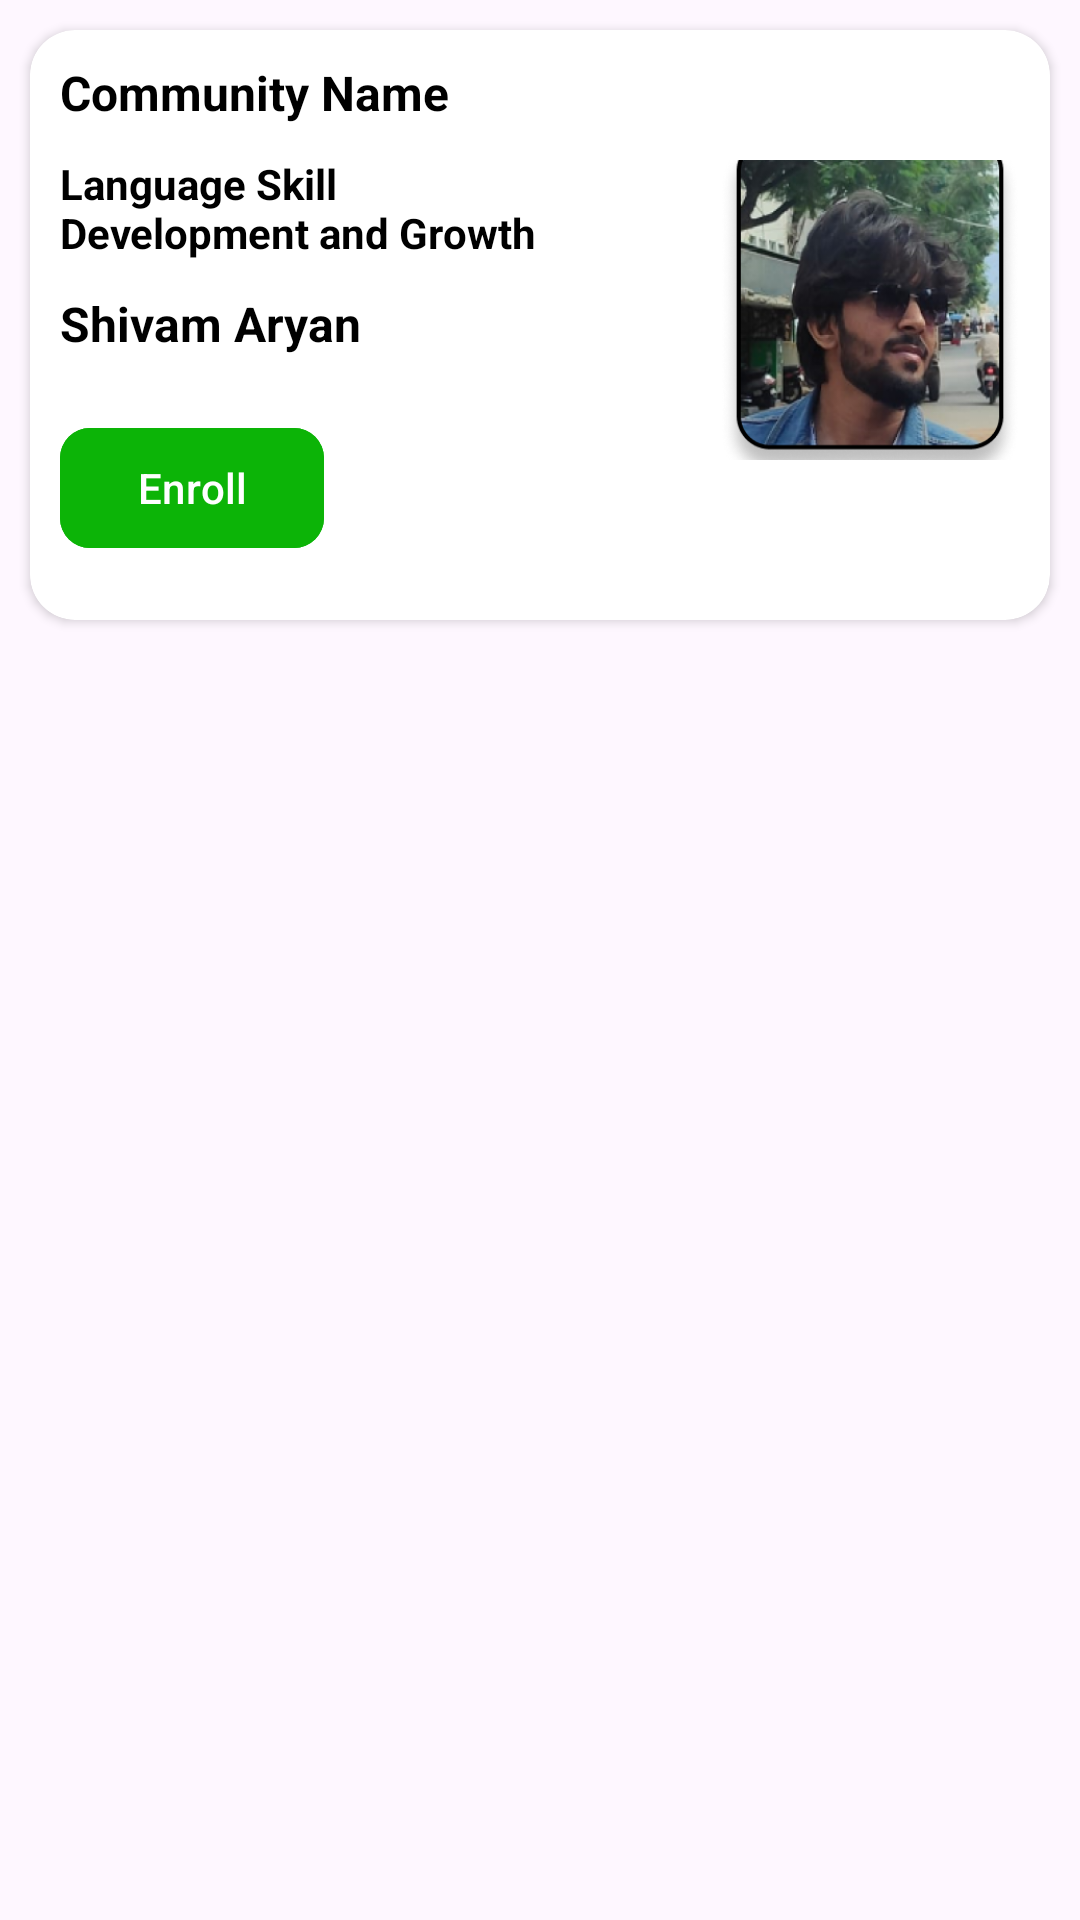

Layout XML and referenced resources for this Android screen:
<!-- AndroidManifest.xml: application theme Theme.GraminShikshaSahyog -->
<!-- res/layout/mentor_item.xml -->
<?xml version="1.0" encoding="utf-8"?>
<androidx.constraintlayout.widget.ConstraintLayout xmlns:android="http://schemas.android.com/apk/res/android"
    android:layout_width="match_parent"
    android:layout_height="wrap_content"
    xmlns:app="http://schemas.android.com/apk/res-auto">

    <androidx.cardview.widget.CardView
        android:id="@+id/card1"
        android:layout_width="match_parent"
        android:layout_height="wrap_content"
        app:cardCornerRadius="15dp"
        android:elevation="10dp"
        android:layout_margin="10dp"
        app:layout_constraintTop_toTopOf="parent"
        app:layout_constraintStart_toStartOf="parent"
        app:layout_constraintEnd_toEndOf="parent">

        <androidx.constraintlayout.widget.ConstraintLayout
            android:layout_width="match_parent"
            android:layout_height="match_parent">

            <TextView
                android:id="@+id/tvCommunityName"
                android:layout_width="wrap_content"
                android:layout_height="wrap_content"
                android:text="Community Name"
                android:textColor="@color/black"
                android:textSize="16sp"
                android:textStyle="bold"
                android:layout_marginStart="10dp"
                android:layout_marginTop="10dp"
                app:layout_constraintTop_toTopOf="parent"
                app:layout_constraintStart_toStartOf="parent"/>

            <TextView
                android:id="@+id/tvDescription"
                android:layout_width="wrap_content"
                android:layout_height="wrap_content"
                android:text="Language Skill Development and Growth"
                android:textColor="@color/black"
                android:textSize="14sp"
                android:ems="10"
                android:textStyle="bold"
                android:layout_marginTop="10dp"
                app:layout_constraintTop_toBottomOf="@id/tvCommunityName"
                app:layout_constraintStart_toStartOf="@id/tvCommunityName"/>

            <TextView
                android:id="@+id/tvAuthor"
                android:layout_width="wrap_content"
                android:layout_height="wrap_content"
                android:text="Shivam Aryan"
                android:textColor="@color/black"
                android:textSize="16sp"
                android:textStyle="bold"
                app:layout_constraintTop_toBottomOf="@id/tvDescription"
                app:layout_constraintStart_toStartOf="@id/tvCommunityName"
                android:layout_marginTop="10dp"/>


            <com.google.android.material.button.MaterialButton
                android:id="@+id/btnEnroll"
                android:layout_width="wrap_content"
                android:layout_height="wrap_content"
                android:layout_marginTop="20dp"
                android:backgroundTint="@color/green"
                android:text="@string/enroll"
                app:cornerRadius="10dp"
                android:textColor="@color/white"
                android:layout_marginBottom="20dp"
                app:layout_constraintBottom_toBottomOf="parent"
                app:layout_constraintStart_toStartOf="@id/tvDescription"
                app:layout_constraintTop_toBottomOf="@id/tvAuthor" />

            <com.google.android.material.imageview.ShapeableImageView
                android:id="@+id/ivImage"
                android:layout_width="100dp"
                android:layout_height="100dp"
                android:src="@drawable/shivam"
                android:scaleType="centerCrop"
                android:layout_marginEnd="10dp"
                app:layout_constraintTop_toTopOf="@id/tvCommunityName"
                app:layout_constraintEnd_toEndOf="parent"
                app:layout_constraintBottom_toBottomOf="@id/btnEnroll"/>



        </androidx.constraintlayout.widget.ConstraintLayout>
    </androidx.cardview.widget.CardView>
</androidx.constraintlayout.widget.ConstraintLayout>
<!-- resources referenced by this layout -->
<resources>
  <color name="black">#FF000000</color>
  <color name="green">#0CB407</color>
  <color name="white">#FFFFFFFF</color>
  <!-- drawable shivam: png bitmap (drawable, 139134 bytes) -->
  <string name="enroll">Enroll</string>
  <style name="Theme.GraminShikshaSahyog" parent="Base.Theme.GraminShikshaSahyog" />
  <style name="Base.Theme.GraminShikshaSahyog" parent="Theme.Material3.DayNight.NoActionBar">
          
          
  
          <item name="android:windowLightStatusBar">true</item>
          <item name="android:statusBarColor">@color/white</item>
      </style>
</resources>
